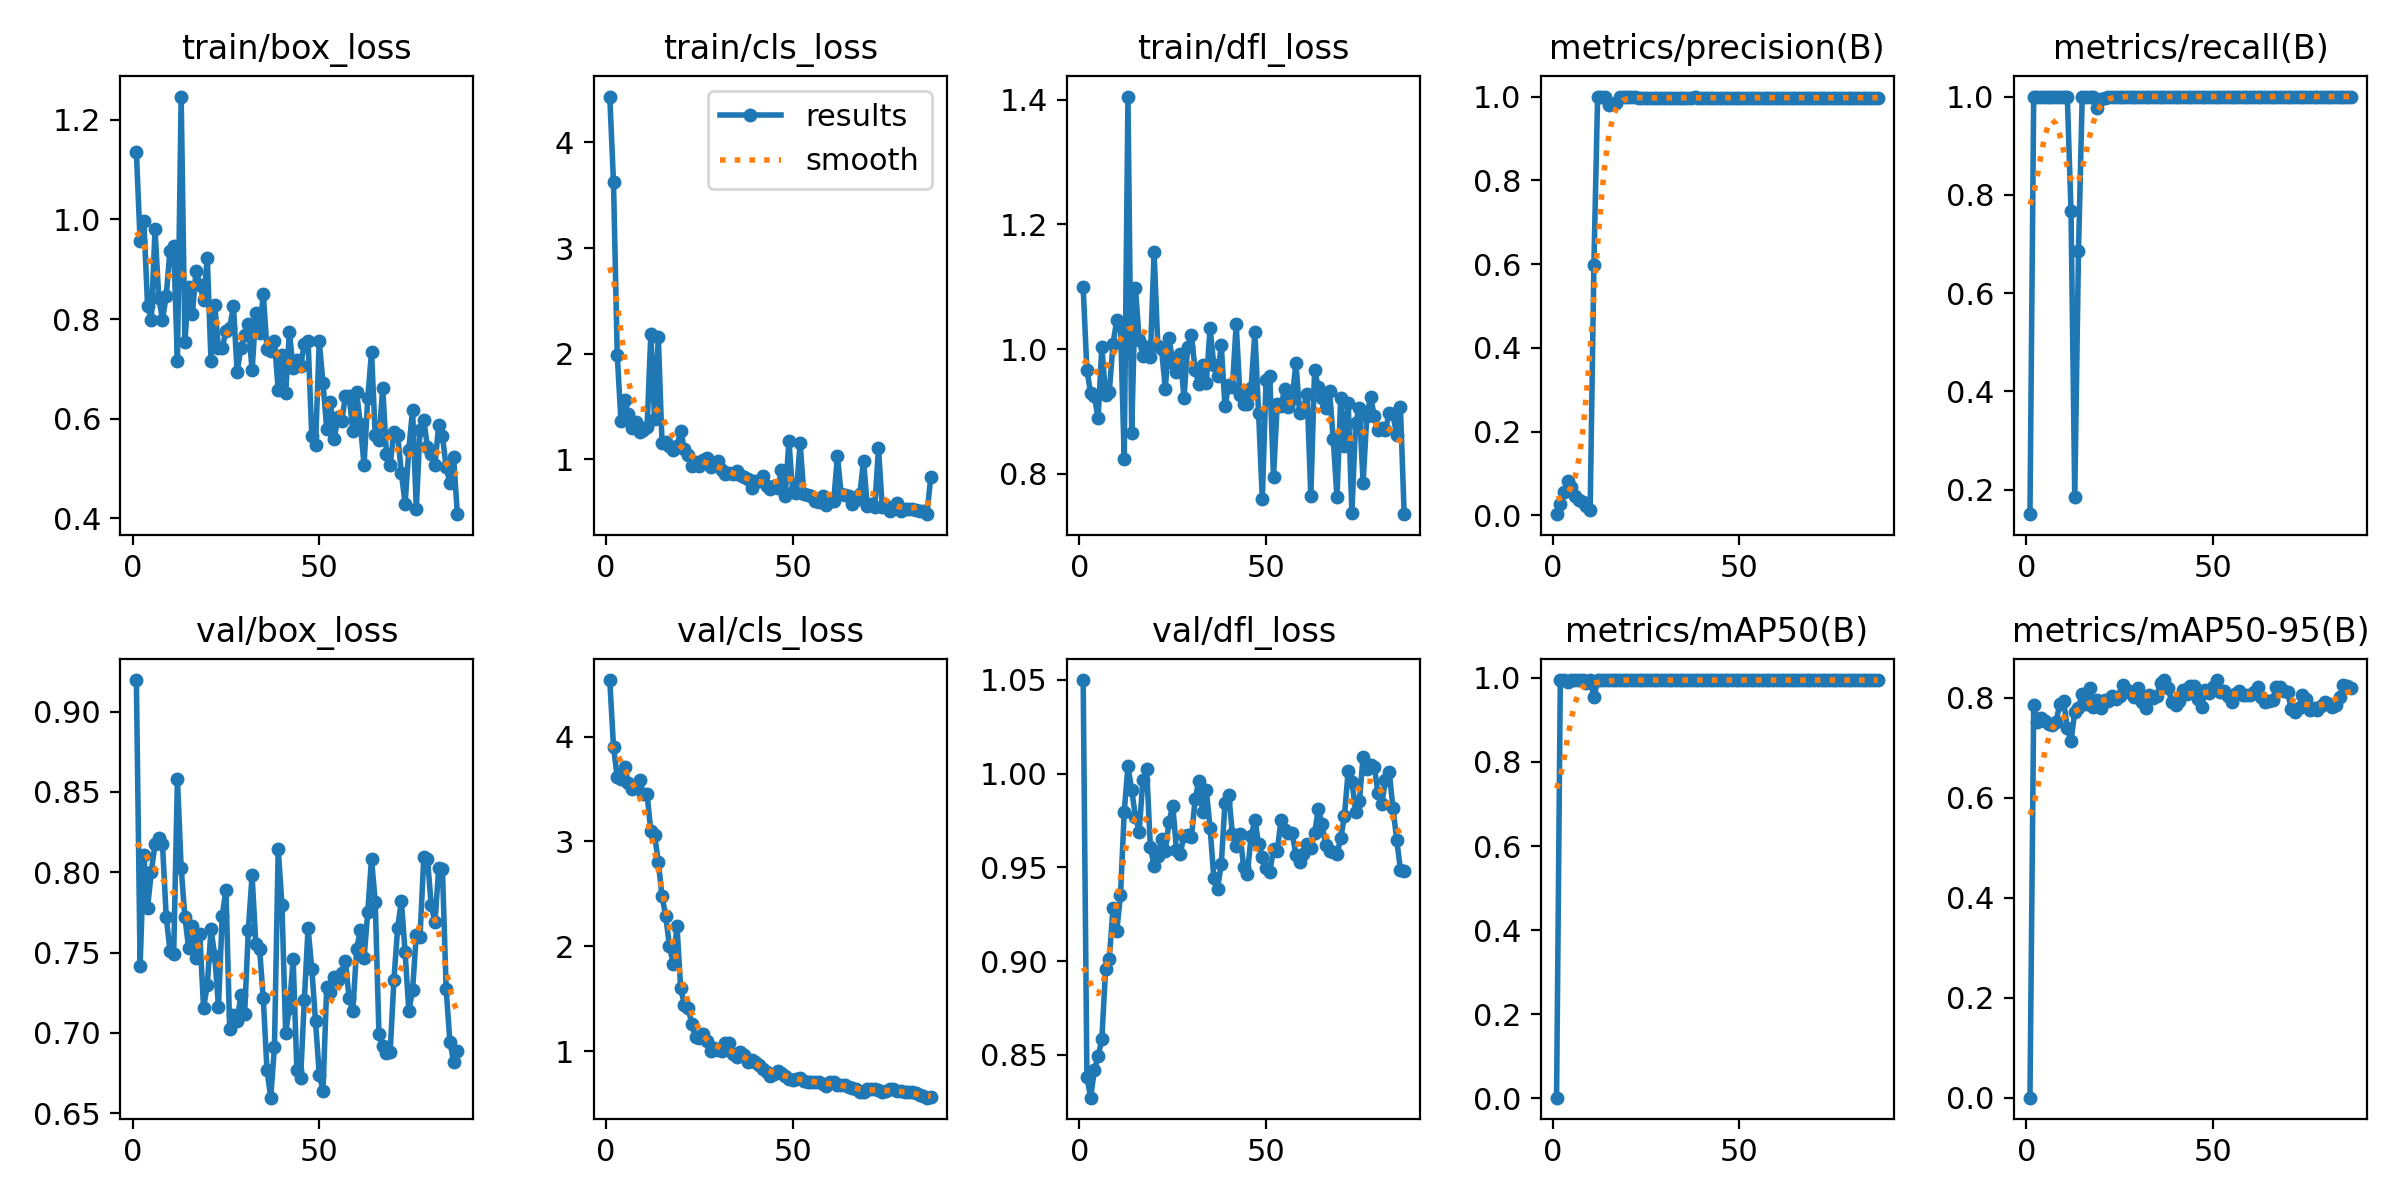

The data file committed next to this chart (first rows):
epoch, time, train/box_loss, train/cls_loss, train/dfl_loss, metrics/precision(B), metrics/recall(B), metrics/mAP50(B), metrics/mAP50-95(B), val/box_loss, val/cls_loss, val/dfl_loss, lr/pg0, lr/pg1, lr/pg2
1, 21.54, 1.136, 4.435, 1.099, 0.00285, 0.15, 0.00121, 0.0003, 0.9197, 4.538, 1.05, 5e-05, 5e-05, 5e-05
2, 41.7, 0.9563, 3.623, 0.9667, 0.02755, 1, 0.995, 0.7851, 0.7416, 3.9, 0.8384, 0.0001089, 0.0001089, 0.0001089
3, 62.26, 0.997, 1.988, 0.9292, 0.05464, 1, 0.995, 0.7508, 0.8108, 3.614, 0.8271, 0.0001666, 0.0001666, 0.0001666
4, 82.81, 0.827, 1.358, 0.9242, 0.08097, 1, 0.9902, 0.7598, 0.778, 3.597, 0.842, 0.0002232, 0.0002232, 0.0002232
5, 102.8, 0.7985, 1.558, 0.8891, 0.06689, 1, 0.995, 0.7546, 0.8002, 3.705, 0.8491, 0.0002785, 0.0002785, 0.0002785
6, 123.1, 0.9799, 1.423, 1.004, 0.04651, 1, 0.995, 0.7468, 0.8178, 3.559, 0.8582, 0.0003327, 0.0003327, 0.0003327
7, 143.2, 0.8428, 1.29, 0.9269, 0.03683, 1, 0.995, 0.7449, 0.8211, 3.497, 0.8955, 0.0003856, 0.0003856, 0.0003856
8, 164, 0.7989, 1.352, 0.9314, 0.03279, 1, 0.995, 0.7523, 0.8174, 3.54, 0.9013, 0.0004374, 0.0004374, 0.0004374
9, 183.7, 0.8465, 1.257, 1.009, 0.02323, 1, 0.9885, 0.7885, 0.7724, 3.589, 0.9282, 0.000488, 0.000488, 0.000488
10, 203.2, 0.9373, 1.277, 1.047, 0.01327, 1, 0.995, 0.7944, 0.751, 3.451, 0.9162, 0.0005374, 0.0005374, 0.0005374
11, 222.7, 0.946, 1.306, 1.038, 0.5975, 1, 0.9539, 0.7388, 0.749, 3.451, 0.935, 0.0005856, 0.0005856, 0.0005856
12, 242.3, 0.7155, 2.184, 0.8242, 1, 0.766, 0.995, 0.714, 0.8582, 3.096, 0.9797, 0.0006327, 0.0006327, 0.0006327
13, 261.3, 1.246, 1.378, 1.405, 1, 0.1854, 0.995, 0.7711, 0.8025, 3.066, 1.004, 0.0006785, 0.0006785, 0.0006785
14, 280.4, 0.7534, 2.16, 0.8662, 1, 0.6849, 0.995, 0.7797, 0.7723, 2.806, 0.9912, 0.0007232, 0.0007232, 0.0007232
15, 299.6, 0.8644, 1.154, 1.099, 0.9804, 1, 0.995, 0.8081, 0.7527, 2.477, 0.9771, 0.0007666, 0.0007666, 0.0007666
16, 318.9, 0.8097, 1.167, 1.015, 0.9821, 1, 0.995, 0.7867, 0.7663, 2.285, 0.9689, 0.0008089, 0.0008089, 0.0008089
17, 337.9, 0.8969, 1.128, 0.9893, 0.9845, 1, 0.995, 0.8197, 0.7465, 2.002, 0.9965, 0.0008416, 0.0008416, 0.0008416
18, 357, 0.8679, 1.087, 1.003, 0.9994, 1, 0.995, 0.7825, 0.7616, 1.832, 1.003, 0.0008317, 0.0008317, 0.0008317
19, 376.4, 0.839, 1.123, 0.9869, 1, 0.9776, 0.995, 0.7949, 0.7154, 2.198, 0.9609, 0.0008218, 0.0008218, 0.0008218
20, 395.6, 0.9225, 1.266, 1.156, 1, 0.9948, 0.995, 0.7789, 0.7297, 1.599, 0.9509, 0.0008119, 0.0008119, 0.0008119
21, 415.1, 0.7158, 1.093, 1.005, 1, 0.9968, 0.995, 0.7954, 0.7645, 1.443, 0.9558, 0.000802, 0.000802, 0.000802
22, 434.3, 0.8284, 1.039, 1.001, 0.9985, 1, 0.995, 0.7933, 0.748, 1.415, 0.9648, 0.0007921, 0.0007921, 0.0007921
23, 453.3, 0.741, 0.9319, 0.9364, 0.9974, 1, 0.995, 0.8044, 0.7163, 1.256, 0.9586, 0.0007822, 0.0007822, 0.0007822
24, 472.4, 0.7412, 0.977, 1.018, 0.9972, 1, 0.995, 0.797, 0.7727, 1.131, 0.9742, 0.0007723, 0.0007723, 0.0007723
25, 491.5, 0.776, 0.93, 0.9777, 0.9965, 1, 0.995, 0.8034, 0.789, 1.122, 0.9828, 0.0007624, 0.0007624, 0.0007624
26, 510.6, 0.7812, 0.9962, 0.9635, 0.9965, 1, 0.995, 0.826, 0.7026, 1.165, 0.9595, 0.0007525, 0.0007525, 0.0007525
27, 529.7, 0.8269, 1.011, 0.992, 0.9971, 1, 0.995, 0.8162, 0.7112, 1.094, 0.9569, 0.0007426, 0.0007426, 0.0007426
28, 548.8, 0.694, 0.9286, 0.9216, 0.9969, 1, 0.995, 0.8102, 0.7074, 1.001, 0.9669, 0.0007327, 0.0007327, 0.0007327
29, 567.8, 0.7421, 0.9425, 1.004, 0.9965, 1, 0.995, 0.8021, 0.7235, 1.033, 0.9672, 0.0007228, 0.0007228, 0.0007228
30, 587, 0.7677, 0.9817, 1.023, 0.9967, 1, 0.995, 0.8189, 0.7117, 1.008, 0.9661, 0.0007129, 0.0007129, 0.0007129
31, 606.3, 0.7899, 0.9007, 0.9665, 0.9968, 1, 0.995, 0.7923, 0.7638, 0.9998, 0.9862, 0.000703, 0.000703, 0.000703
32, 625.9, 0.6972, 0.8552, 0.9438, 0.9971, 1, 0.995, 0.7797, 0.7983, 1.077, 0.9961, 0.0006931, 0.0006931, 0.0006931
33, 645.1, 0.8114, 0.8645, 0.9742, 0.9968, 1, 0.995, 0.8066, 0.7556, 1.08, 0.9798, 0.0006832, 0.0006832, 0.0006832
34, 664.4, 0.7727, 0.8605, 0.9463, 0.9967, 1, 0.995, 0.8004, 0.7524, 0.9709, 0.991, 0.0006733, 0.0006733, 0.0006733
35, 683.8, 0.8509, 0.8867, 1.034, 0.9967, 1, 0.995, 0.8034, 0.7215, 0.9456, 0.9712, 0.0006634, 0.0006634, 0.0006634
36, 702.8, 0.7395, 0.8476, 0.9745, 0.9966, 1, 0.995, 0.8297, 0.6767, 0.9898, 0.9444, 0.0006535, 0.0006535, 0.0006535
37, 721.8, 0.7349, 0.8273, 0.9568, 0.9976, 1, 0.995, 0.8355, 0.6596, 0.9672, 0.9386, 0.0006436, 0.0006436, 0.0006436
38, 740.8, 0.7559, 0.8143, 1.006, 0.9979, 1, 0.995, 0.82, 0.6914, 0.8949, 0.9517, 0.0006337, 0.0006337, 0.0006337
39, 759.7, 0.6577, 0.7303, 0.9081, 0.9977, 1, 0.995, 0.7918, 0.8147, 0.9133, 0.9845, 0.0006238, 0.0006238, 0.0006238
40, 778.8, 0.7273, 0.7944, 0.9427, 0.9966, 1, 0.995, 0.7853, 0.7797, 0.8966, 0.9886, 0.0006139, 0.0006139, 0.0006139
41, 797.7, 0.6506, 0.7921, 0.94, 0.9965, 1, 0.995, 0.7945, 0.7, 0.8649, 0.9676, 0.000604, 0.000604, 0.000604
42, 816.7, 0.7738, 0.8373, 1.041, 0.997, 1, 0.995, 0.8162, 0.7156, 0.8256, 0.9613, 0.0005941, 0.0005941, 0.0005941
43, 835.6, 0.7012, 0.7471, 0.9271, 0.9972, 1, 0.995, 0.8076, 0.7459, 0.8001, 0.9678, 0.0005842, 0.0005842, 0.0005842
44, 854.8, 0.7185, 0.7152, 0.9125, 0.9973, 1, 0.995, 0.8227, 0.677, 0.7678, 0.9503, 0.0005743, 0.0005743, 0.0005743
45, 873.8, 0.7059, 0.7481, 0.9123, 0.9972, 1, 0.995, 0.8235, 0.6717, 0.7817, 0.9466, 0.0005644, 0.0005644, 0.0005644
46, 892.8, 0.7497, 0.7245, 0.938, 0.997, 1, 0.995, 0.7967, 0.7202, 0.8105, 0.9666, 0.0005545, 0.0005545, 0.0005545
47, 911.8, 0.7564, 0.897, 1.028, 0.9971, 1, 0.995, 0.782, 0.7653, 0.7945, 0.9753, 0.0005446, 0.0005446, 0.0005446
48, 930.7, 0.5646, 0.6497, 0.8975, 0.9973, 1, 0.995, 0.8151, 0.7398, 0.7625, 0.9626, 0.0005347, 0.0005347, 0.0005347
49, 949.7, 0.5474, 1.171, 0.7592, 0.9972, 1, 0.995, 0.8095, 0.7072, 0.7371, 0.9556, 0.0005248, 0.0005248, 0.0005248
50, 969.4, 0.755, 0.6894, 0.9511, 0.9973, 1, 0.995, 0.8222, 0.674, 0.7296, 0.9496, 0.0005149, 0.0005149, 0.0005149
51, 988.4, 0.672, 0.6831, 0.9569, 0.997, 1, 0.995, 0.8347, 0.664, 0.7363, 0.9476, 0.000505, 0.000505, 0.000505
52, 1007, 0.5794, 1.151, 0.7955, 0.9972, 1, 0.995, 0.8112, 0.7286, 0.7418, 0.9596, 0.0004951, 0.0004951, 0.0004951
53, 1026, 0.6341, 0.6652, 0.9128, 0.9974, 1, 0.995, 0.8133, 0.7257, 0.7199, 0.9586, 0.0004852, 0.0004852, 0.0004852
54, 1045, 0.5591, 0.661, 0.9096, 0.9973, 1, 0.995, 0.804, 0.7349, 0.7104, 0.9752, 0.0004753, 0.0004753, 0.0004753
55, 1065, 0.6038, 0.653, 0.9355, 0.9973, 1, 0.995, 0.7921, 0.733, 0.709, 0.9699, 0.0004654, 0.0004654, 0.0004654
56, 1084, 0.5948, 0.6061, 0.9075, 0.9973, 1, 0.995, 0.8076, 0.7372, 0.7093, 0.9682, 0.0004555, 0.0004555, 0.0004555
57, 1103, 0.6447, 0.5898, 0.9193, 0.9973, 1, 0.995, 0.813, 0.7446, 0.71, 0.9681, 0.0004456, 0.0004456, 0.0004456
58, 1122, 0.6447, 0.6507, 0.9785, 0.9974, 1, 0.995, 0.8048, 0.7214, 0.6851, 0.9567, 0.0004357, 0.0004357, 0.0004357
59, 1143, 0.5753, 0.5607, 0.8975, 0.9975, 1, 0.995, 0.8059, 0.7134, 0.6669, 0.9526, 0.0004258, 0.0004258, 0.0004258
60, 1163, 0.6535, 0.6079, 0.9057, 0.9975, 1, 0.995, 0.8055, 0.7521, 0.7046, 0.957, 0.0004159, 0.0004159, 0.0004159
... 27 more rows
